Image classification data set "datasets" (fabianosf/vetsystem on GitHub). Class labels (8): alergia, dermatite, ferida, infeccao bacteriana, micose, sarna, saudavel, tumor.

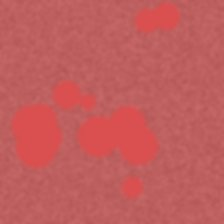
Label: dermatite

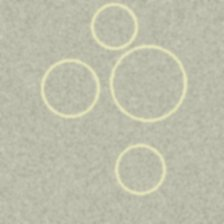
Label: micose

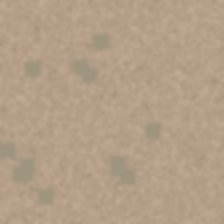
Label: sarna

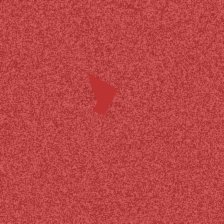
Label: ferida

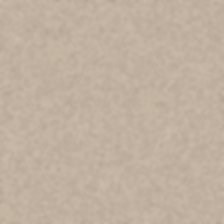
Label: saudavel

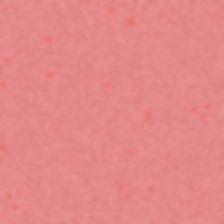
Label: alergia
